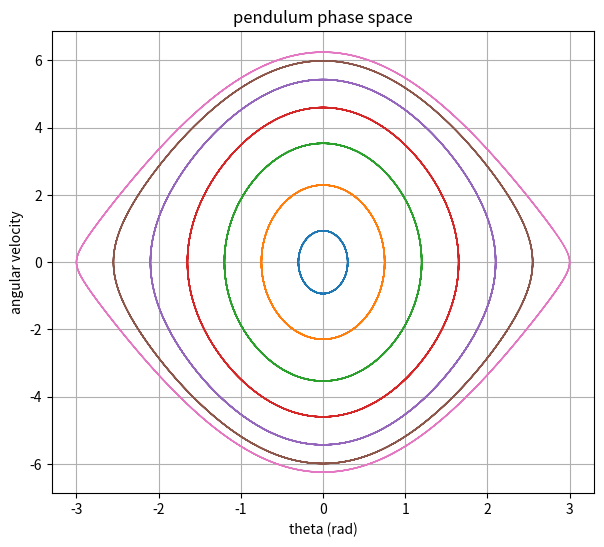

Source code (Python): (Note: this script raises an exception after producing the figure.)
# phase space! instead of theta vs time, plot theta vs angular velocity.
# for the pendulum each starting energy traces a different loop. low energy = little
# ellipses (basically shm), high energy = the loops stretch out, and if you give it
# enough to go over the top it stops looping and just rotates. so pretty.

import numpy as np
import matplotlib.pyplot as plt

g = 9.8; L = 1.0
dt = 0.005; n = 3000

def trajectory(theta0, w0):
    s = np.array([theta0, w0])
    th = np.zeros(n); w = np.zeros(n)
    for i in range(n):
        th[i], w[i] = s
        a = -(g/L)*np.sin(s[0])
        # rk4
        def d(st): return np.array([st[1], -(g/L)*np.sin(st[0])])
        k1=d(s); k2=d(s+0.5*dt*k1); k3=d(s+0.5*dt*k2); k4=d(s+dt*k3)
        s = s + (dt/6)*(k1+2*k2+2*k3+k4)
    return th, w

plt.figure(figsize=(7,6))
for theta0 in np.linspace(0.3, 3.0, 7):
    th, w = trajectory(theta0, 0.0)
    plt.plot(th, w, lw=1)
plt.xlabel("theta (rad)"); plt.ylabel("angular velocity")
plt.title("pendulum phase space")
plt.grid(True)
plt.savefig("media/pendulum_phase.png", dpi=110)
plt.show()
